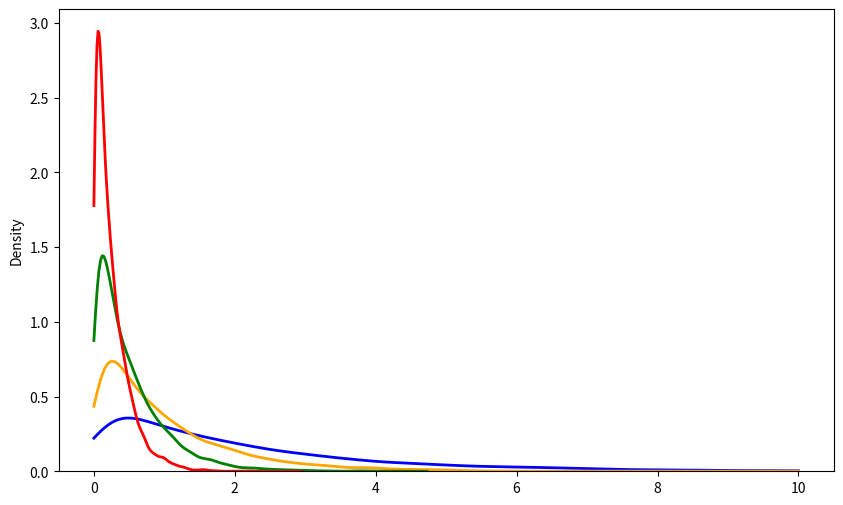
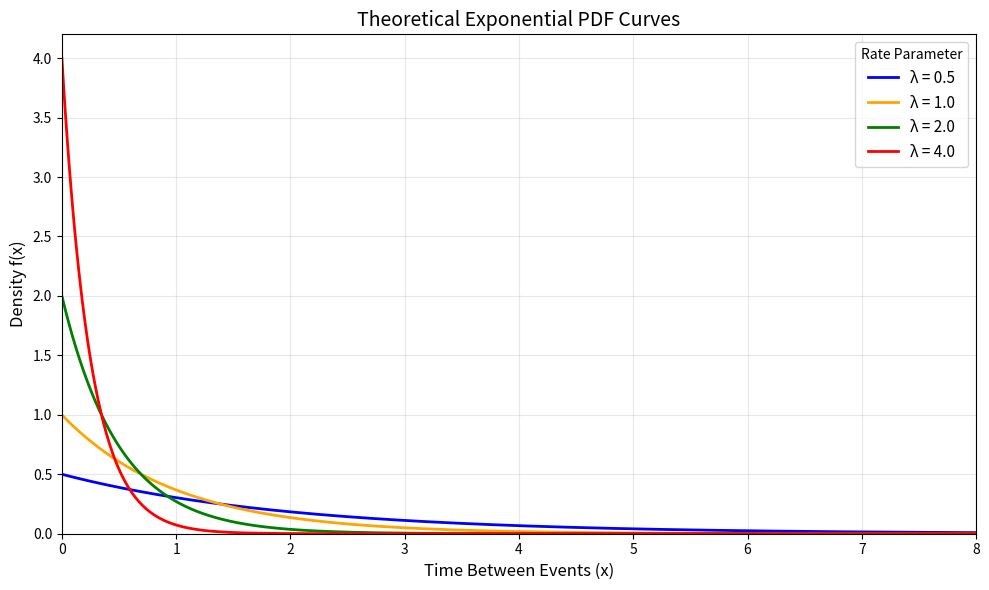

These charts were generated, in order, by the following Python code:
import math
import numpy as np
import matplotlib.pyplot as plt
import seaborn as sns

def run_exponential_lab():
    mean_days = 100.0
    rate_lambda = 1.0 / mean_days
    target_days = 120.0
    
    # Calculate P(X > 120) = e^(-lambda * x)
    prob_greater_than_120 = math.exp(-rate_lambda * target_days)
    
    print("=" * 55)
    print("Lab 08: COVID-19 Wave Exponential Probability")
    print("=" * 55)
    print(f"Average time between waves (β): {mean_days} days")
    print(f"Rate parameter (λ):             {rate_lambda:.2f} waves/day")
    print(f"Probability wait > 120 days:    {prob_greater_than_120:.4f} ({prob_greater_than_120 * 100:.2f}%)")
    print("=" * 55)

    rates = [0.5, 1.0, 2.0, 4.0]
    sample_size = 10000
    
    plt.figure(figsize=(10, 6))
    
    colors = ['blue', 'orange', 'green', 'red']
    
    for i, rate in enumerate(rates):
        scale_beta = 1.0 / rate
        simulated_data = np.random.exponential(scale=scale_beta, size=sample_size)
        
        # Plot the density of the simulated data
        sns.kdeplot(simulated_data, color=colors[i], label=f'λ = {rate}', linewidth=2, clip=(0, 10))

    # plt.title('Simulated Exponential Distributions with Varying Rates (λ)', fontsize=14)
    # plt.xlabel('Time Between Events (x)', fontsize=12)
    # plt.ylabel('Density (Probability Concentration)', fontsize=12)
    # plt.xlim(0, 8) 
    # plt.legend(title="Rate Parameter", fontsize=11)
    # plt.grid(alpha=0.3)
    
    # plt.tight_layout()
    # plt.show()

run_exponential_lab()

def plot_theoretical_exponential_pdf():
    rates = [0.5, 1.0, 2.0, 4.0]
    colors = ['blue', 'orange', 'green', 'red']
    
    x_values = np.linspace(0, 8, 500)
    
    plt.figure(figsize=(10, 6))
    
    for i, rate in enumerate(rates):
        y_values = rate * np.exp(-rate * x_values)
        
        plt.plot(x_values, y_values, color=colors[i], label=f'λ = {rate}', linewidth=2)

    # Formatting the graph
    plt.title('Theoretical Exponential PDF Curves', fontsize=14)
    plt.xlabel('Time Between Events (x)', fontsize=12)
    plt.ylabel('Density f(x)', fontsize=12)
    
    # We set limits to clearly see the intersections on the y-axis
    plt.xlim(0, 8)
    plt.ylim(0, 4.2) 
    
    plt.legend(title="Rate Parameter", fontsize=11)
    plt.grid(alpha=0.3)
    
    plt.tight_layout()
    plt.show()

plot_theoretical_exponential_pdf()
